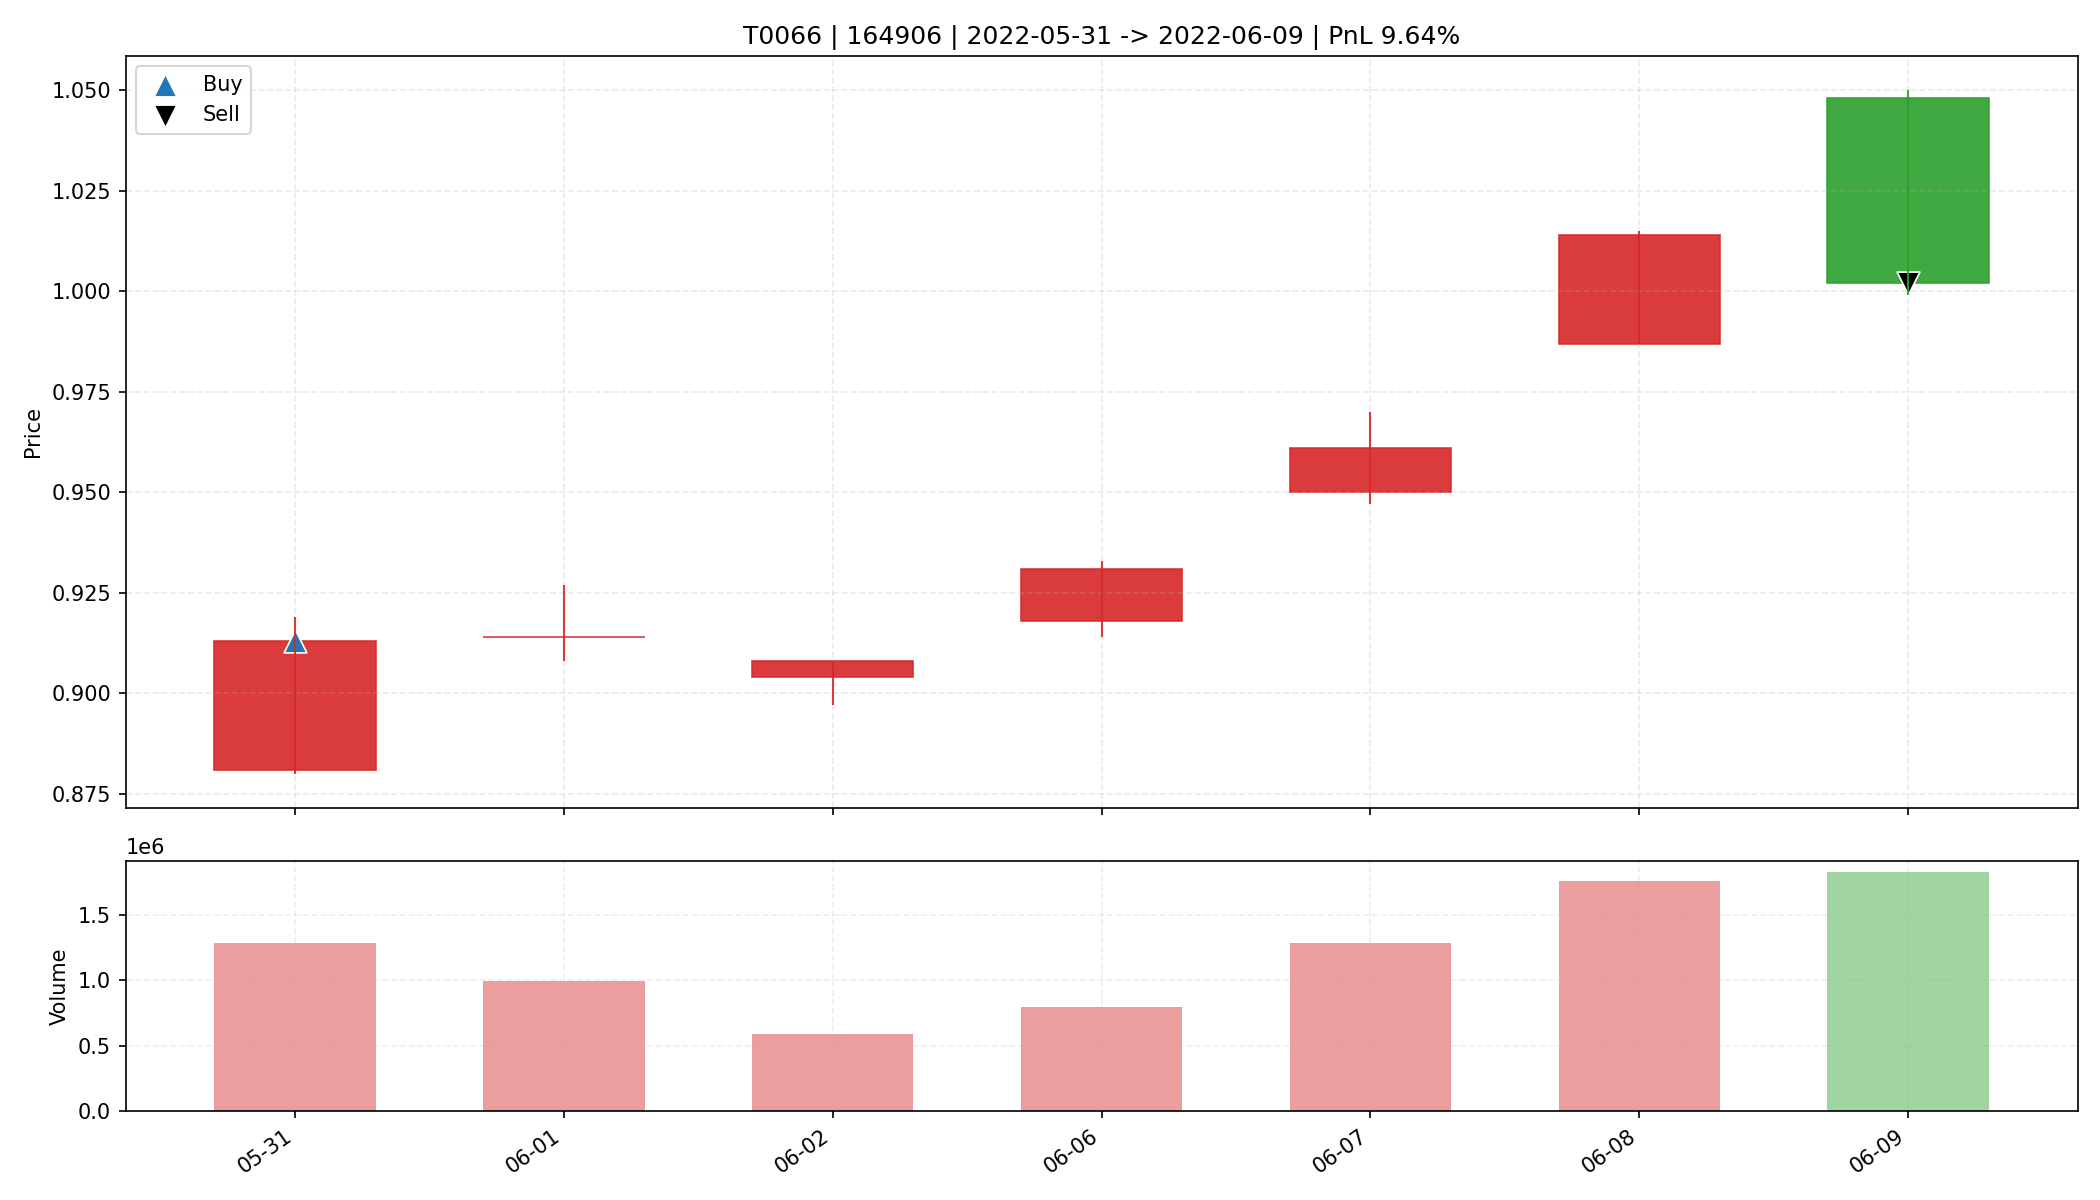

The file beside this chart, header and first rows:
date, open, high, low, close, amount, volume, trade_id, code, buy_date, sell_date, buy_price, sell_price, matched_shares, buy_reason, sell_reason, sell_profit_pct, sell_hold_days, is_buy_day, is_sell_day, holding_day_index
2022-05-31, 0.881, 0.919, 0.88, 0.913, 116352800, 1289515, T0066, 164906, 2022-05-31, 2022-06-09, 0.913, 1.002, 18050, 前10日振幅7.8%, 阳线涨幅3.6%, 突破均线, 温和放量1.5倍, MA…, 跌破动态保利线, 9.638, 6.0, True, False, 0
2022-06-01, 0.914, 0.927, 0.908, 0.914, 91089664, 994543, T0066, 164906, 2022-05-31, 2022-06-09, 0.913, 1.002, 18050, 前10日振幅7.8%, 阳线涨幅3.6%, 突破均线, 温和放量1.5倍, MA…, 跌破动态保利线, 9.638, 6.0, False, False, 1
2022-06-02, 0.904, 0.908, 0.897, 0.908, 53033412, 586980, T0066, 164906, 2022-05-31, 2022-06-09, 0.913, 1.002, 18050, 前10日振幅7.8%, 阳线涨幅3.6%, 突破均线, 温和放量1.5倍, MA…, 跌破动态保利线, 9.638, 6.0, False, False, 2
2022-06-06, 0.918, 0.933, 0.914, 0.931, 73418808, 793906, T0066, 164906, 2022-05-31, 2022-06-09, 0.913, 1.002, 18050, 前10日振幅7.8%, 阳线涨幅3.6%, 突破均线, 温和放量1.5倍, MA…, 跌破动态保利线, 9.638, 6.0, False, False, 3
2022-06-07, 0.95, 0.97, 0.947, 0.961, 123115920, 1283383, T0066, 164906, 2022-05-31, 2022-06-09, 0.913, 1.002, 18050, 前10日振幅7.8%, 阳线涨幅3.6%, 突破均线, 温和放量1.5倍, MA…, 跌破动态保利线, 9.638, 6.0, False, False, 4
2022-06-08, 0.987, 1.015, 0.987, 1.014, 176578688, 1763055, T0066, 164906, 2022-05-31, 2022-06-09, 0.913, 1.002, 18050, 前10日振幅7.8%, 阳线涨幅3.6%, 突破均线, 温和放量1.5倍, MA…, 跌破动态保利线, 9.638, 6.0, False, False, 5
2022-06-09, 1.048, 1.05, 0.999, 1.002, 187073808, 1826029, T0066, 164906, 2022-05-31, 2022-06-09, 0.913, 1.002, 18050, 前10日振幅7.8%, 阳线涨幅3.6%, 突破均线, 温和放量1.5倍, MA…, 跌破动态保利线, 9.638, 6.0, False, True, 6
